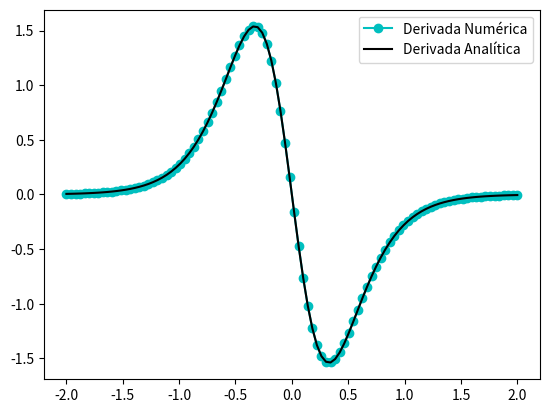

The script that saved this image:
# -*- coding: utf-8 -*-
"""
Created on Fri Apr  5 23:56:55 2019

@author: pablo gullith
"""
import matplotlib.pyplot as plt
import numpy as np

def f(x):
    return 1 + (1/2)*np.tanh(2*x)

h = 1e-6
x = np.linspace (-2,2,100)
derivadanum = (f(x+h)-2*f(x)+f(x-h))/h**2
derivadareal = (-16*np.sinh(2*x))/(3*np.cosh(2*x)+np.cosh(6*x))

plt.plot(x,derivadanum,label="Derivada Numérica",color='c',marker='o')
plt.plot(x,derivadareal,label="Derivada Analítica",color='k')
plt.legend()
plt.savefig("Figure_2.png")
plt.show()
